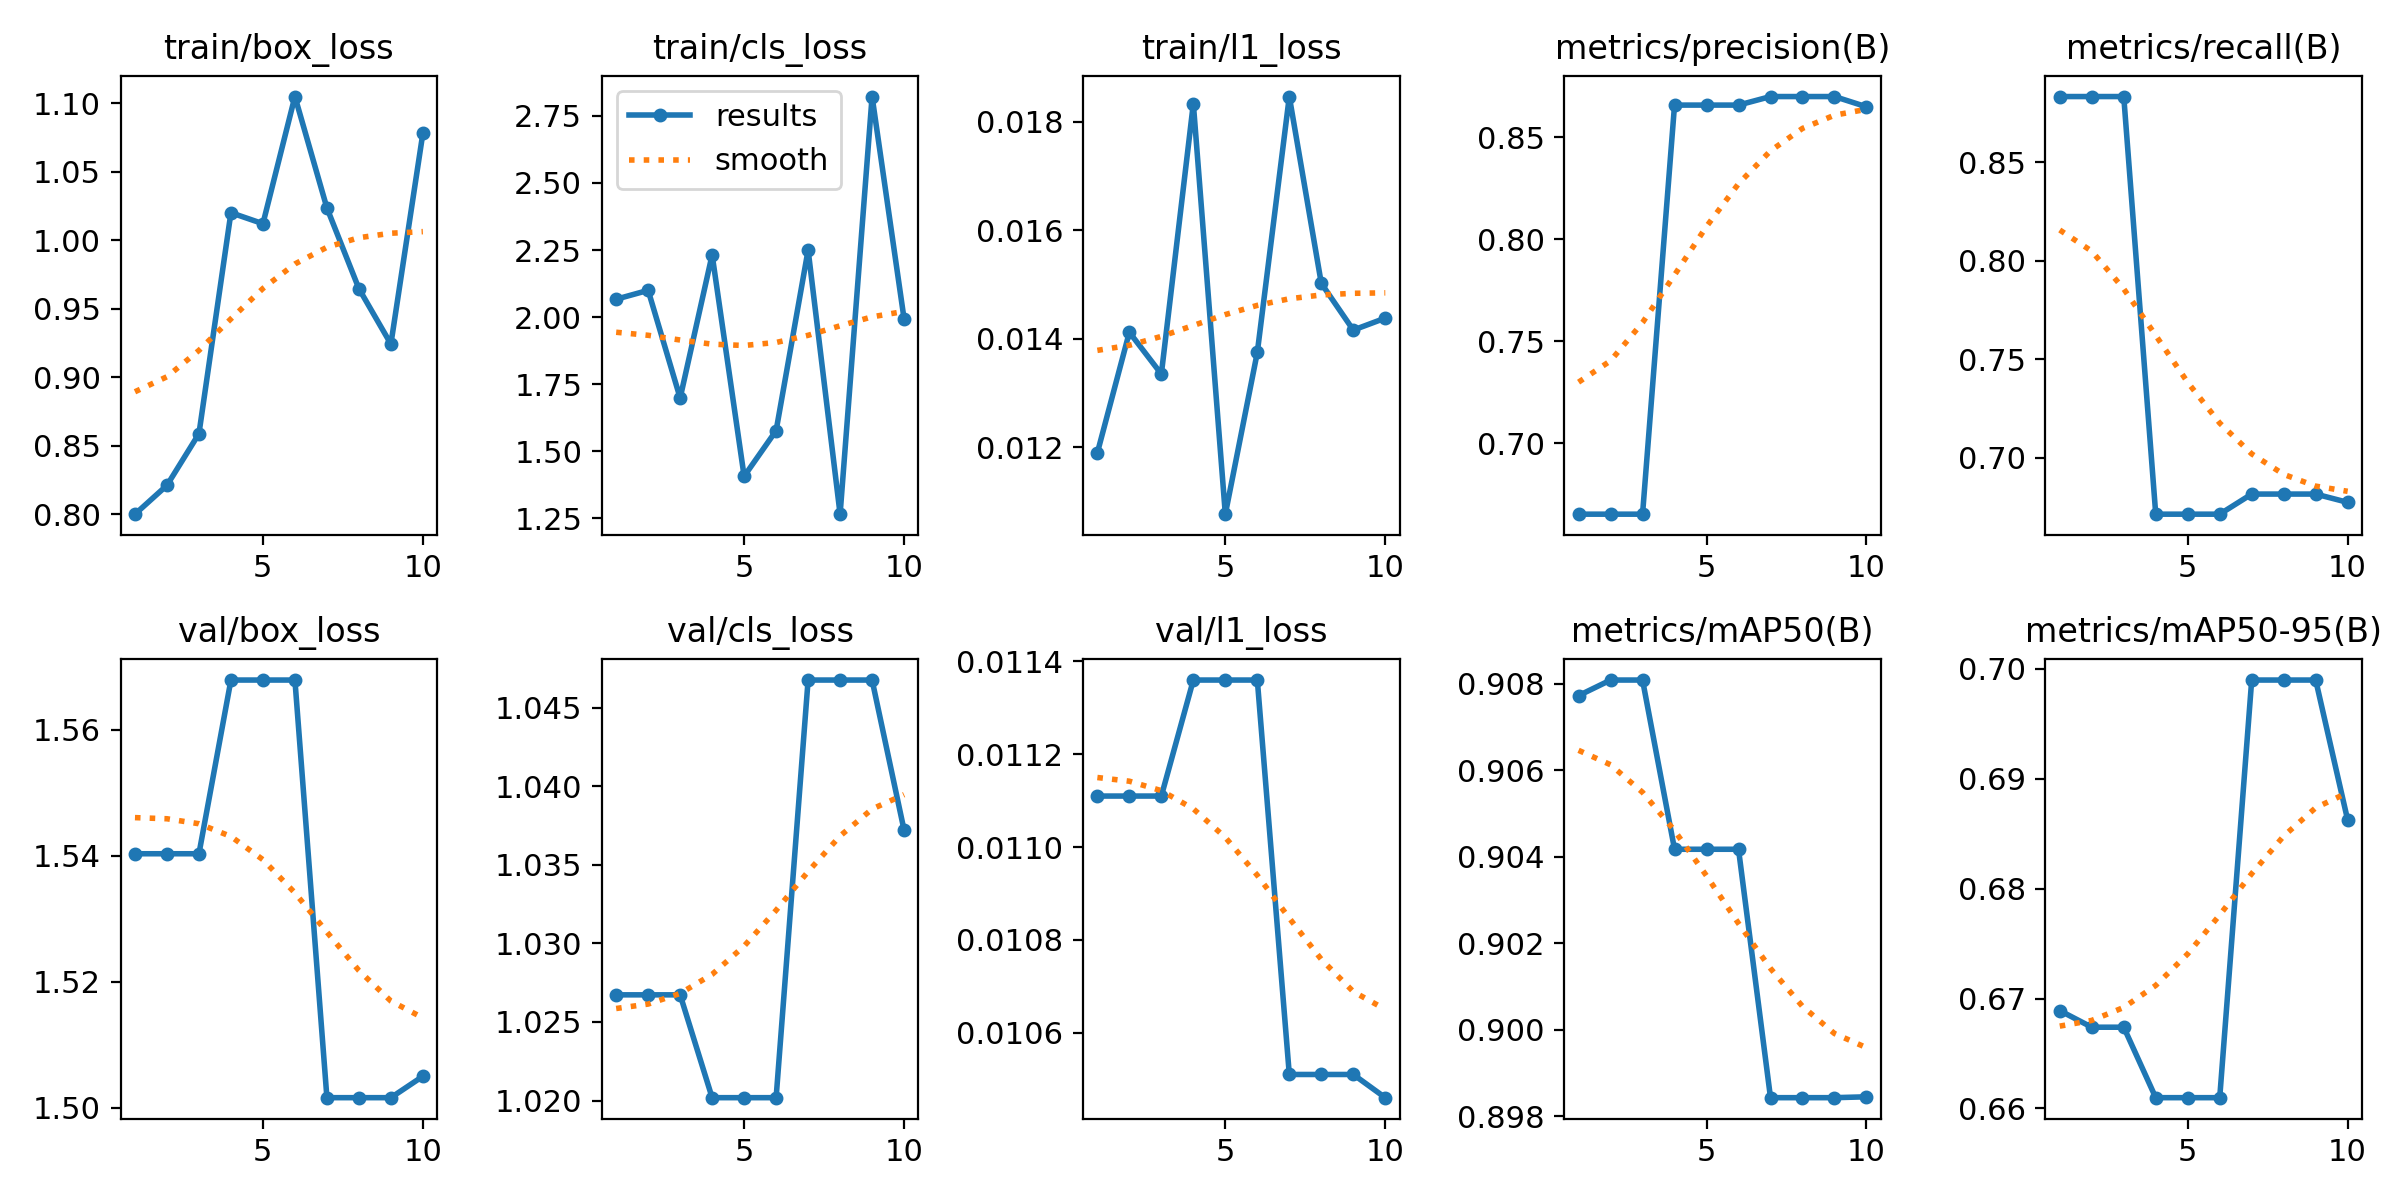

The data file committed next to this chart (first rows):
epoch, time, train/box_loss, train/cls_loss, train/l1_loss, metrics/precision(B), metrics/recall(B), metrics/mAP50(B), metrics/mAP50-95(B), val/box_loss, val/cls_loss, val/l1_loss, lr/pg0, lr/pg1, lr/pg2
1, 1.948, 0.8001, 2.067, 0.0119, 0.6651, 0.8833, 0.9077, 0.6689, 1.54, 1.027, 0.01111, 0, 0, 0
2, 2.425, 0.8212, 2.1, 0.01412, 0.6651, 0.8833, 0.9081, 0.6674, 1.54, 1.027, 0.01111, 3.57397e-05, 3.57397e-05, 3.57397e-05
3, 2.908, 0.8589, 1.698, 0.01335, 0.6651, 0.8833, 0.9081, 0.6674, 1.54, 1.027, 0.01111, 6.36253e-05, 6.36253e-05, 6.36253e-05
4, 3.4, 1.02, 2.232, 0.01833, 0.8657, 0.6715, 0.9042, 0.661, 1.568, 1.02, 0.01136, 8.3657e-05, 8.3657e-05, 8.3657e-05
5, 3.88, 1.012, 1.406, 0.01077, 0.8657, 0.6715, 0.9042, 0.661, 1.568, 1.02, 0.01136, 7.1876e-05, 7.1876e-05, 7.1876e-05
6, 4.341, 1.105, 1.577, 0.01375, 0.8657, 0.6715, 0.9042, 0.661, 1.568, 1.02, 0.01136, 6.0095e-05, 6.0095e-05, 6.0095e-05
7, 4.887, 1.024, 2.25, 0.01846, 0.8699, 0.6817, 0.8984, 0.699, 1.502, 1.047, 0.01051, 4.8314e-05, 4.8314e-05, 4.8314e-05
8, 5.485, 0.9647, 1.265, 0.01502, 0.8699, 0.6817, 0.8984, 0.699, 1.502, 1.047, 0.01051, 3.6533e-05, 3.6533e-05, 3.6533e-05
9, 6.1, 0.9243, 2.822, 0.01416, 0.8699, 0.6817, 0.8984, 0.699, 1.502, 1.047, 0.01051, 2.4752e-05, 2.4752e-05, 2.4752e-05
10, 6.742, 1.078, 1.993, 0.01438, 0.8649, 0.6775, 0.8984, 0.6862, 1.505, 1.037, 0.01046, 1.2971e-05, 1.2971e-05, 1.2971e-05
